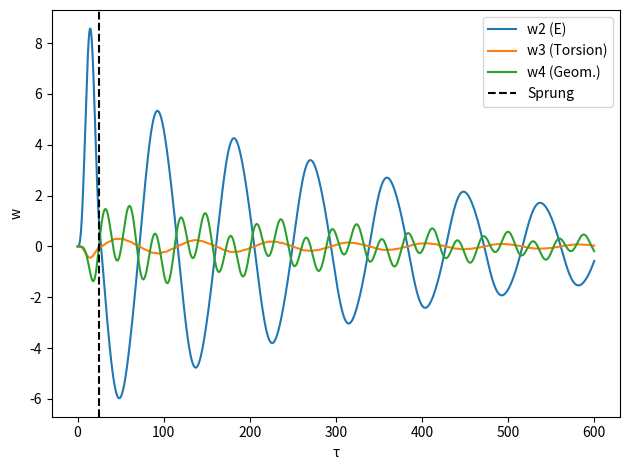
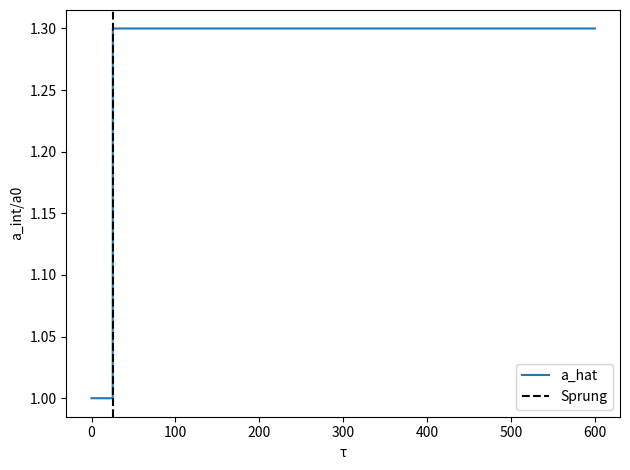

Reproduce these figures in Python, in order.
import numpy as np
import matplotlib.pyplot as plt

# ---------- 1. MMU-Federkonstanten bei a_int = 1 -----------------------

alpha = 1/137.0
k3_0  = 1.0
k2_0  = 2 * alpha * k3_0
k4_0  = 0.1

k23_0 = 0.05
k24_0 = 0.01
k34_0 = 0.002

K0_base = np.array([[k2_0,  k23_0, k24_0],
                    [k23_0, k3_0,  k34_0],
                    [k24_0, k34_0, k4_0]], dtype=float)

M    = np.eye(3)
Minv = np.linalg.inv(M)
C    = np.diag([0.005, 0.005, 0.005])

gamma = 0.3                # Kopplung w4 -> a_hat

def K_from_a_hat(a_hat):
    scale = 1.0 / (a_hat**3)
    return K0_base * scale

# Eigenfrequenzen bei a_hat = 1 und a_hat = 1.3 (für Vergleich)
K_g = K_from_a_hat(1.0)
evals_g, _ = np.linalg.eig(Minv @ K_g)
omega_g = np.sqrt(np.clip(evals_g.real, 0.0, None)); omega_g.sort()

K_e = K_from_a_hat(1.3)
evals_e, _ = np.linalg.eig(Minv @ K_e)
omega_e = np.sqrt(np.clip(evals_e.real, 0.0, None)); omega_e.sort()

print("ω (a=1.0):", omega_g)
print("ω (a=1.3):", omega_e)
omega2 = omega_g[1]    # „elektrischer“ Mode

# Zeitdiskretisierung
dt   = 0.05 / omega_g[-1]
Tend = 600.0
n    = int(Tend / dt)
time = np.arange(n) * dt

# E-Feld-Parameter
chi2 = 1.0
E0   = 0.2
omega_drive = omega2

# ---------- 2. Simulation: Feld AN vor Sprung, AUS nach Sprung ----------

a_levels = (1.0, 1.3)
a_crit   = 1.05

w = np.zeros(3, dtype=float)
v = np.zeros(3, dtype=float)

level      = 0
field_on   = True
jump_time  = None

W_hist = []
a_hist = []

for i in range(n):
    t = time[i]

    # Feld nur solange level==0
    if field_on:
        E_t = E0 * np.sin(omega_drive * t)
    else:
        E_t = 0.0
    F = np.array([chi2 * E_t, 0.0, 0.0])

    a_cont = 1.0 + gamma * w[2]
    a_cont = max(0.5, a_cont)

    if level == 0 and a_cont >= a_crit:
        level = 1
        field_on = False     # Feld AUS nach Sprung
        jump_time = t

    a_hat = a_levels[level]
    K = K_from_a_hat(a_hat)
    a = Minv @ (F - C @ v - K @ w)

    v_half = v + 0.5 * dt * a
    w      = w + dt * v_half

    # zweiter Halbschritt
    t_new = t + dt
    if field_on:
        E_new = E0 * np.sin(omega_drive * t_new)
    else:
        E_new = 0.0
    F_new = np.array([chi2 * E_new, 0.0, 0.0])

    a_cont_new = 1.0 + gamma * w[2]
    a_cont_new = max(0.5, a_cont_new)
    if level == 0 and a_cont_new >= a_crit:
        level = 1
        field_on = False
        jump_time = t_new

    a_hat_new = a_levels[level]
    K_new = K_from_a_hat(a_hat_new)
    a_new = Minv @ (F_new - C @ v_half - K_new @ w)
    v     = v_half + 0.5 * dt * a_new

    W_hist.append(w.copy())
    a_hist.append(a_hat_new)

W_hist = np.array(W_hist)
a_hist = np.array(a_hist)

print("Quantensprung bei τ ≈", jump_time)

# ---------- 3. Plots ----------------------------------------------------

plt.figure()
plt.plot(time, W_hist[:,0], label="w2 (E)")
plt.plot(time, W_hist[:,1], label="w3 (Torsion)")
plt.plot(time, W_hist[:,2], label="w4 (Geom.)")
if jump_time is not None:
    plt.axvline(jump_time, color='k', linestyle='--', label="Sprung")
plt.xlabel("τ"); plt.ylabel("w"); plt.legend(); plt.tight_layout()

plt.figure()
plt.plot(time, a_hist, label="a_hat")
if jump_time is not None:
    plt.axvline(jump_time, color='k', linestyle='--', label="Sprung")
plt.xlabel("τ"); plt.ylabel("a_int/a0"); plt.legend(); plt.tight_layout()

plt.show()
